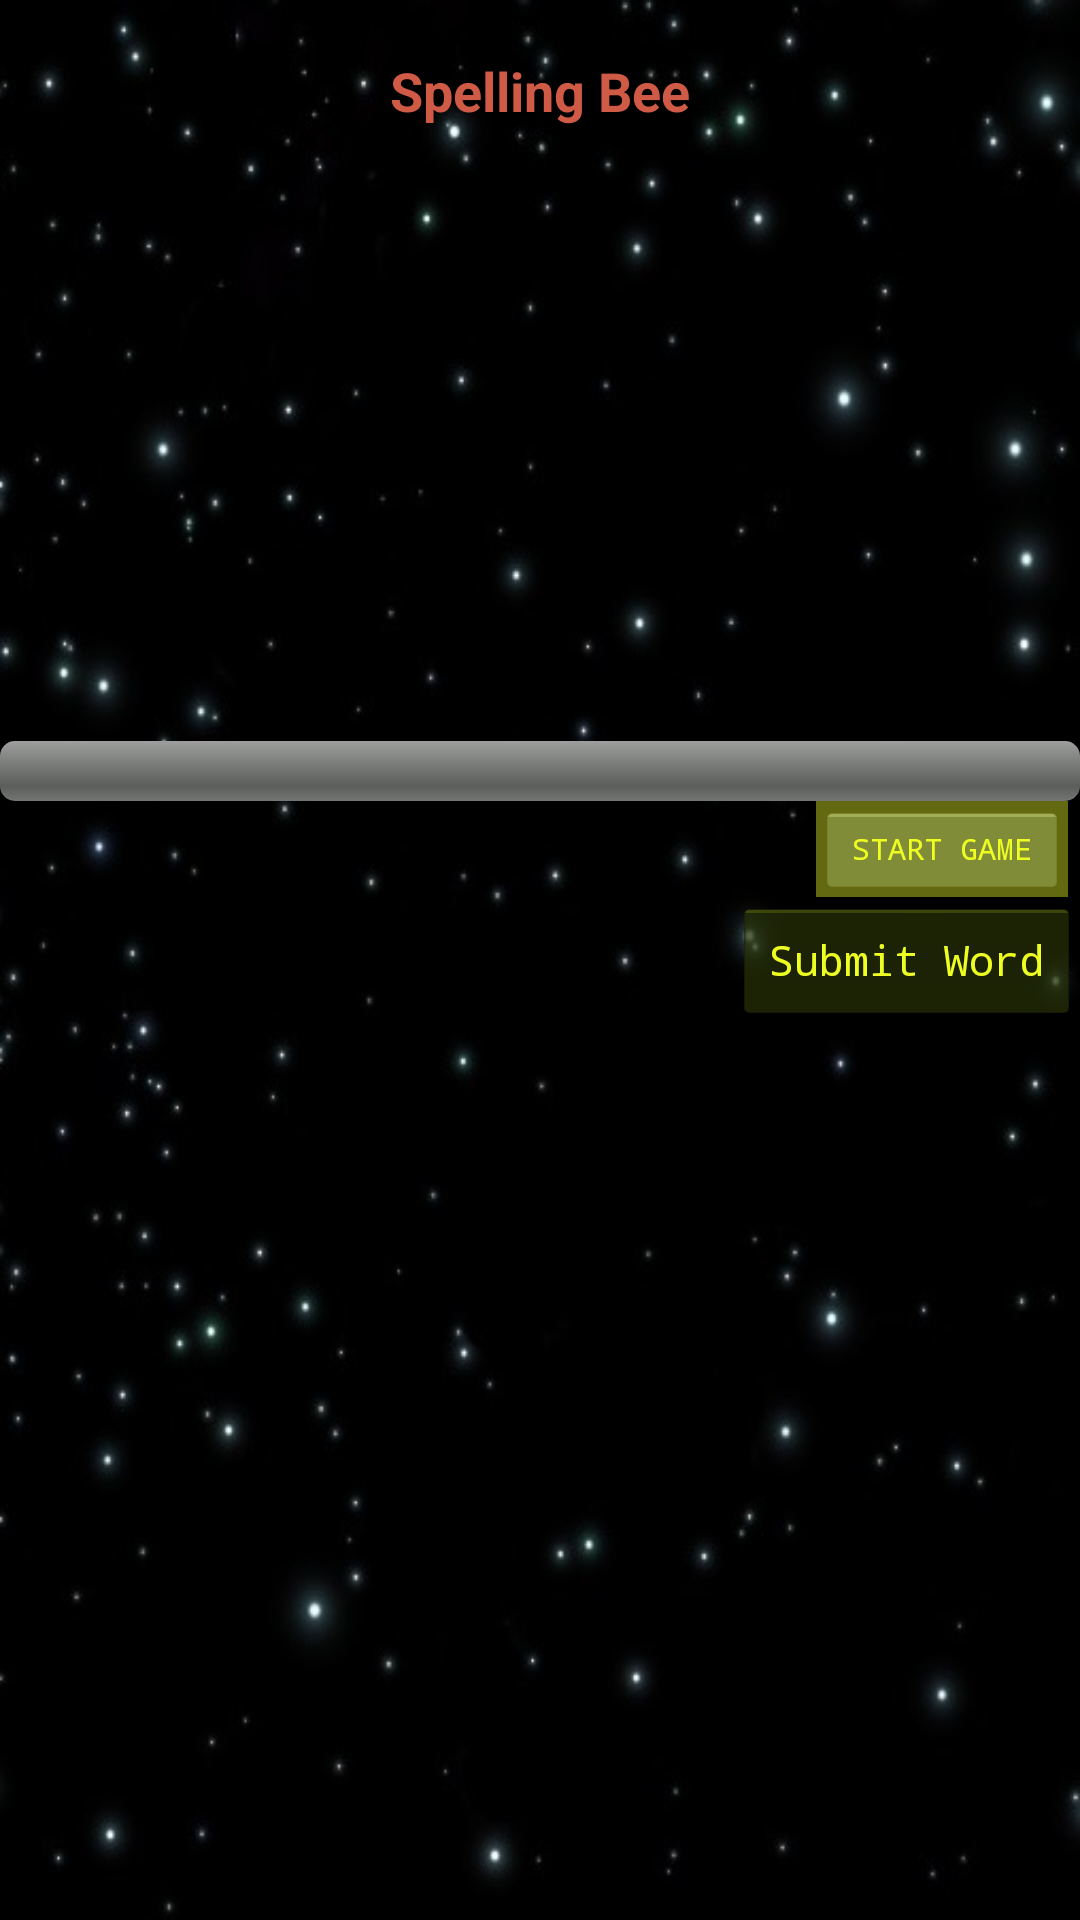

The Android layout XML behind this screen, and the referenced resources:
<!-- AndroidManifest.xml: application theme AppTheme -->
<!-- res/layout/activity_spell_game.xml -->
<?xml version="1.0" encoding="utf-8"?>
<RelativeLayout xmlns:android="http://schemas.android.com/apk/res/android"
                android:id="@+id/rr_spell"
                android:layout_width="match_parent"
                android:layout_height="match_parent"
    android:background="@drawable/space_small">

    <ImageView
        android:id="@+id/imgBGSpaceGIF02"
        android:layout_width="fill_parent"
        android:layout_height="fill_parent"

        android:layout_alignParentBottom="true"
        android:layout_alignParentLeft="true"
        android:layout_alignParentRight="true"
        android:layout_alignParentTop="true"
        android:scaleType="fitXY"/>

    <TextView
        android:id="@+id/tvTitle"
        android:layout_width="wrap_content"
        android:layout_height="wrap_content"
        android:layout_marginTop="18dp"
        android:layout_centerHorizontal="true"
        android:text="@string/cosmic_kids_spelling_bee"
        android:textAppearance="?android:attr/textAppearanceMedium"
        android:textColor="@color/user_passColor"
        android:textStyle="bold"/>


    <Button
        android:id="@+id/btnRepeatWord"
        style="@android:style/Widget.Holo.Button"
        android:layout_width="wrap_content"
        android:layout_height="32dp"
android:layout_marginRight="4dp"
        android:backgroundTint="@color/nuclearYellowDark"
        android:backgroundTintMode="add"
        android:text="@string/start_game"
        android:textSize="10sp"
        android:textColor="@color/nuclearYellow"
        android:typeface="monospace"
        android:layout_above="@+id/btnSubmitWord"
        android:layout_alignRight="@+id/btnSubmitWord"
        android:layout_alignEnd="@+id/btnSubmitWord"/>

    <Button
        android:id="@+id/btnSubmitWord"
        style="@android:style/Widget.Holo.Button"
        android:layout_width="wrap_content"
        android:layout_height="42dp"
        android:backgroundTint="@color/nuclearYellow"
        android:backgroundTintMode="multiply"
        android:text="@string/submit_word"
        android:textSize="14sp"
        android:textColor="@color/nuclearYellow"
        android:typeface="monospace"
        android:layout_centerVertical="true"
        android:layout_alignParentRight="true"
        android:layout_alignParentEnd="true"/>

    <EditText
        android:id="@+id/etWordEntry"
        android:layout_width="match_parent"
        android:layout_height="wrap_content"

        android:layout_centerVertical="true"
        android:layout_margin="8dp"

        android:layout_toLeftOf="@id/btnSubmitWord"

        android:gravity="center"
        android:inputType="textVisiblePassword"
        android:textColor="@color/nuclearYellow"
        android:textSize="24sp"
        android:typeface="monospace"/>

    <ProgressBar
        android:layout_width="match_parent"
        android:layout_height="wrap_content"
        android:id="@+id/progressBar"

        style="@android:style/Widget.ProgressBar.Horizontal"
        android:max="20"
        android:progress="0"

        android:layout_above="@+id/btnRepeatWord"
        android:layout_alignRight="@+id/btnSubmitWord"
        android:layout_alignEnd="@+id/btnSubmitWord"/>

</RelativeLayout>
<!-- resources referenced by this layout -->
<resources>
  <color name="nuclearYellow">#EEFF22</color>
  <color name="nuclearYellowDark">#626911</color>
  <color name="user_passColor">#CF5A45</color>
  <!-- drawable space_small: jpg bitmap (drawable, 30099 bytes) -->
  <string name="cosmic_kids_spelling_bee">Spelling Bee</string>
  <string name="start_game">START GAME</string>
  <string name="submit_word">Submit Word</string>
  <style name="AppTheme" parent="Theme.AppCompat.Light.DarkActionBar">
          
          <item name="colorPrimary">@color/colorPrimary</item>
          <item name="colorPrimaryDark">@color/colorPrimaryDark</item>
          <item name="colorAccent">@color/colorAccent</item>
      </style>
  <color name="colorPrimary">#3F51B5</color>
  <color name="colorPrimaryDark">#303F9F</color>
  <color name="colorAccent">#FF4081</color>
</resources>
